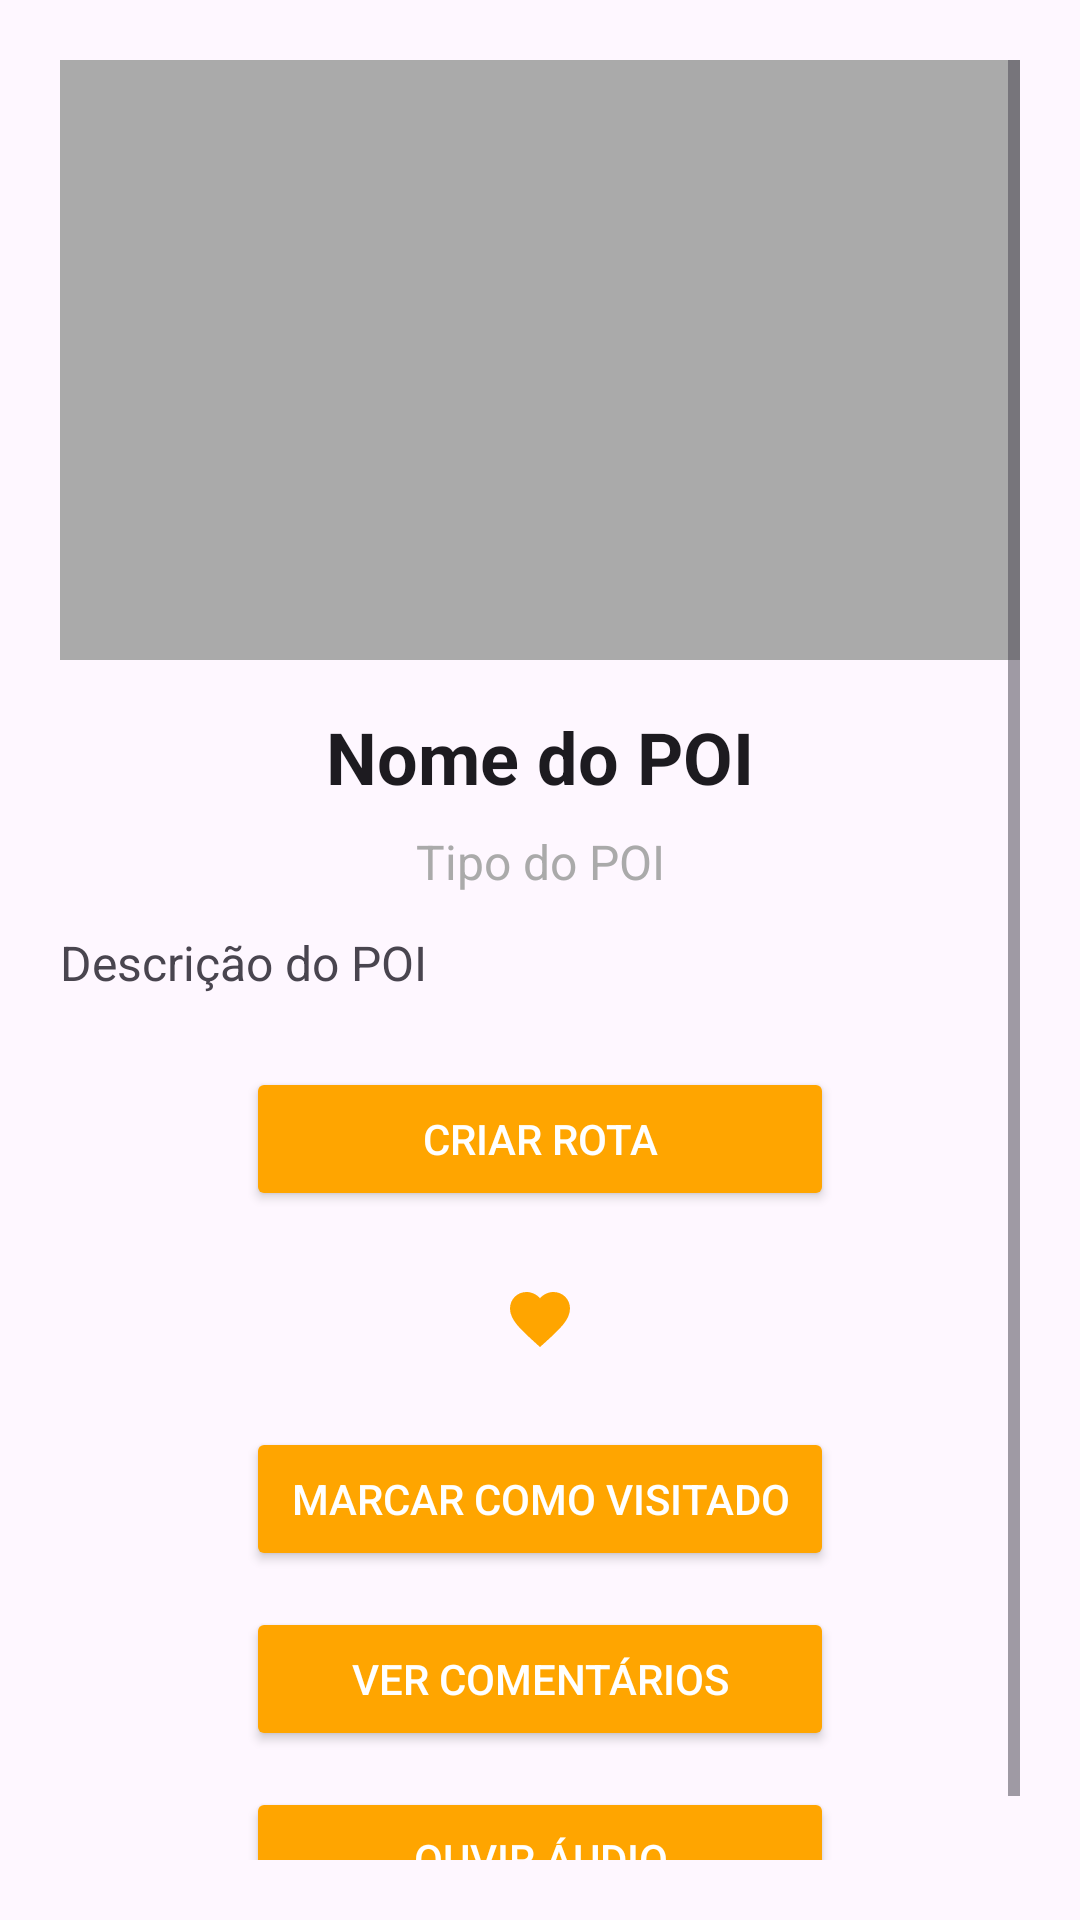

Android layout source for this screen:
<!-- AndroidManifest.xml: application theme Theme.HistourandroidAplication -->
<!-- res/layout/detalhes_poi.xml -->
<?xml version="1.0" encoding="utf-8"?>
<ScrollView xmlns:android="http://schemas.android.com/apk/res/android"
    xmlns:app="http://schemas.android.com/apk/res-auto"
    xmlns:tools="http://schemas.android.com/tools"
    android:layout_width="match_parent"
    android:layout_height="match_parent"
    android:padding="20dp"
    android:background="?android:attr/windowBackground">

    <LinearLayout
        android:layout_width="match_parent"
        android:layout_height="wrap_content"
        android:orientation="vertical"
        android:gravity="center_horizontal">

        
        <ImageView
            android:id="@+id/imageViewPOI"
            android:layout_width="match_parent"
            android:layout_height="200dp"
            android:scaleType="centerCrop"
            android:src="@drawable/ic_launcher_background"
            android:background="@android:color/darker_gray"
            android:layout_marginBottom="16dp" />

        
        <TextView
            android:id="@+id/textNome"
            android:layout_width="160dp"
            android:layout_height="wrap_content"
            android:layout_marginBottom="8dp"
            android:textColor="?android:attr/textColorPrimary"
            android:gravity="center"
            android:text="Nome do POI"
            android:textSize="24sp"
            android:textStyle="bold" />

        
        <TextView
            android:id="@+id/textTipo"
            android:layout_width="match_parent"
            android:layout_height="wrap_content"
            android:text="Tipo do POI"
            android:textSize="16sp"
            android:gravity="center"
            android:textColor="@android:color/darker_gray"
            android:layout_marginBottom="12dp" />

        
        <TextView
            android:id="@+id/textDescricao"
            android:layout_width="match_parent"
            android:layout_height="wrap_content"
            android:text="Descrição do POI"
            android:textSize="16sp"
            android:gravity="start"
            android:maxLines="4"
            android:ellipsize="end"
            android:layout_marginBottom="24dp"
            android:clickable="true"
            android:focusable="true" />


        
        <Button
            android:id="@+id/button_route"
            android:layout_width="196dp"
            android:layout_height="wrap_content"
            android:layout_marginBottom="12dp"
            android:backgroundTint="@color/laranja_custom"
            android:text="Criar Rota"
            android:textColor="@android:color/white" />

        <ImageButton
            android:id="@+id/button_favorite"
            android:layout_width="70dp"
            android:layout_height="wrap_content"
            android:layout_marginBottom="12dp"
            android:background="?attr/selectableItemBackgroundBorderless"
            android:contentDescription="Adicionar aos favoritos"
            android:padding="12dp"
            android:src="@drawable/ic_favorite_filled" />

        <Button
            android:id="@+id/button_visited"
            android:layout_width="196dp"
            android:layout_height="wrap_content"
            android:layout_marginBottom="12dp"
            android:backgroundTint="@color/laranja_custom"
            android:text="Marcar como Visitado"
            android:textColor="@android:color/white" />

        <Button
            android:id="@+id/button_comentar"
            android:layout_width="196dp"
            android:layout_height="wrap_content"
            android:text="@string/comentar"
            android:visibility="gone"
            android:textColor="@android:color/white"
            android:backgroundTint="@color/laranja_custom"
            android:layout_marginBottom="12dp" />

        <Button
            android:id="@+id/button_ver_comentarios"
            android:layout_width="196dp"
            android:layout_height="wrap_content"
            android:text="@string/ver_comentarios"
            android:textColor="@android:color/white"
            android:backgroundTint="@color/laranja_custom"
            android:layout_marginBottom="12dp" />

        <Button
            android:id="@+id/button_ouvir_audio"
            android:layout_width="196dp"
            android:layout_height="wrap_content"
            android:text="Ouvir Áudio"
            android:textColor="@android:color/white"
            android:backgroundTint="@color/laranja_custom"
            android:layout_marginBottom="20dp"
            tools:ignore="HardcodedText" />

        
        <Button
            android:id="@+id/button_eliminar_poi"
            android:layout_width="196dp"
            android:layout_height="wrap_content"
            android:text="Eliminar POI"
            android:textColor="@android:color/white"
            android:backgroundTint="#D32F2F"
            android:visibility="gone"
            android:layout_marginBottom="16dp"
            tools:ignore="HardcodedText" />

        <Button
            android:id="@+id/button_editar_poi"
            android:layout_width="wrap_content"
            android:layout_height="wrap_content"
            android:text="Editar POI"
            android:textColor="@android:color/white"
            android:backgroundTint="@color/laranja_custom"
            android:visibility="gone"
            android:layout_marginTop="10dp"
            android:layout_gravity="center_horizontal"/>


    </LinearLayout>
</ScrollView>
<!-- resources referenced by this layout -->
<resources>
  <color name="laranja_custom">#FFA500</color>
  <!-- drawable ic_favorite_filled (drawable) -->
  <?xml version="1.0" encoding="utf-8"?>
  <vector xmlns:android="http://schemas.android.com/apk/res/android"
      android:width="24dp"
      android:height="24dp"
      android:viewportWidth="24"
      android:viewportHeight="24">
      <path
          android:fillColor="#FFA500"
          android:pathData="M12,21.35L10.55,20.03C5.4,15.36 2,12.28 2,8.5C2,5.42 4.42,3 7.5,3C9.24,3 10.91,3.81 12,5.09C13.09,3.81 14.76,3 16.5,3C19.58,3 22,5.42 22,8.5C22,12.28 18.6,15.36 13.45,20.04L12,21.35Z"/>
  </vector>
  <string name="comentar">Comentar</string>
  <string name="ver_comentarios">Ver Comentários</string>
  <style name="Theme.HistourandroidAplication" parent="Base.Theme.HistourandroidAplication" />
  <style name="Base.Theme.HistourandroidAplication" parent="Theme.Material3.DayNight.NoActionBar">
          
          
      </style>
</resources>
